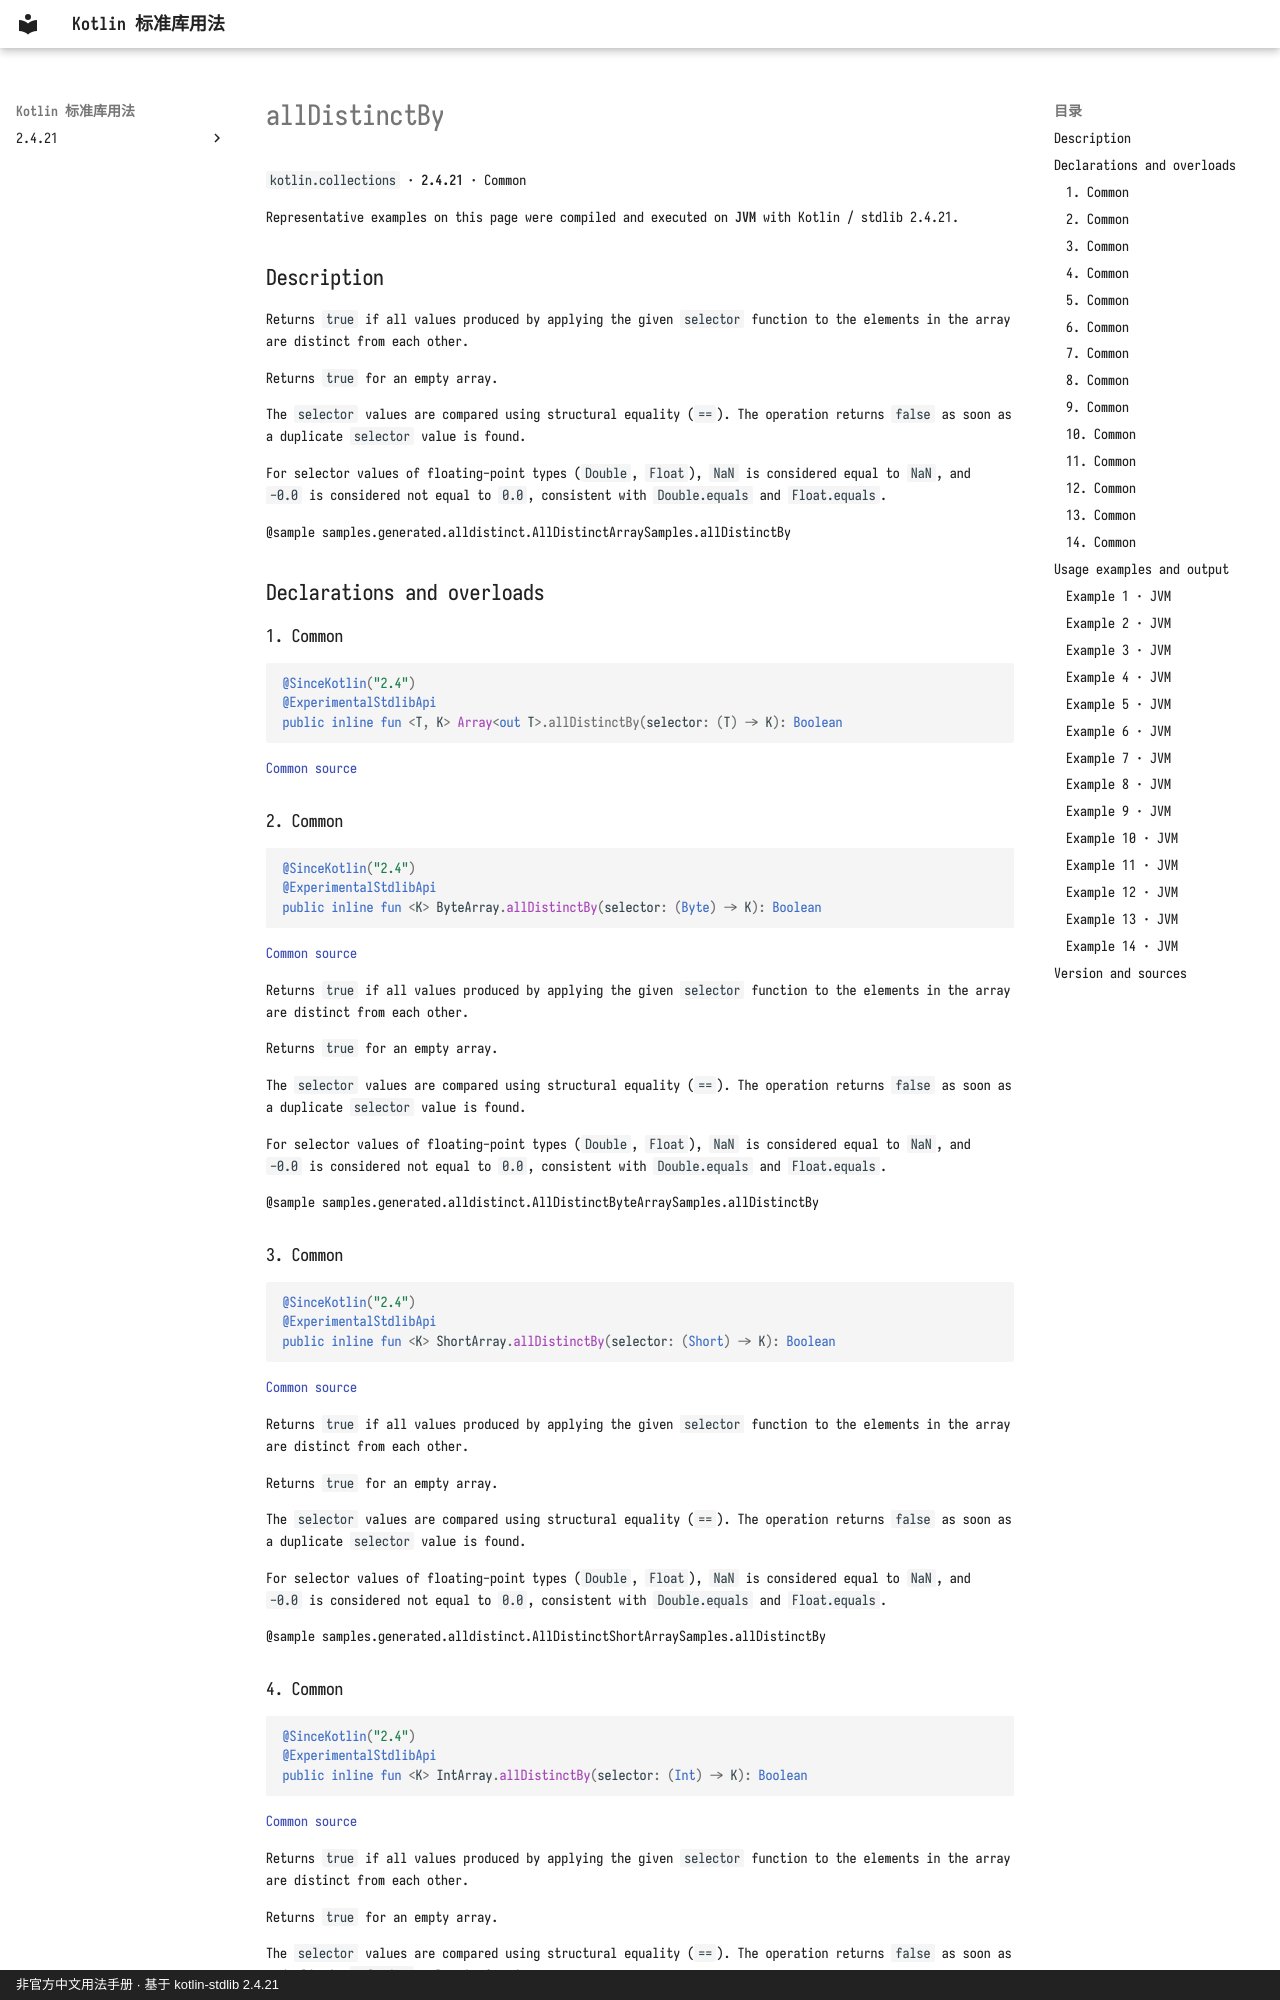

repository: oooooooko/kotlin-stdlib-docs · page: en/api/kotlin.collections/alldistinctby--623562c4/index.html · generator: mkdocs · copyright: 非官方中文用法手册 · 基于 kotlin-stdlib 2.4.21

# allDistinctBy

`kotlin.collections` · **2.4.21** · Common

Representative examples on this page were compiled and executed on **JVM** with Kotlin / stdlib 2.4.21.

## Description

Returns `true` if all values produced by applying the given `selector` function to the
elements in the array are distinct from each other.

Returns `true` for an empty array.

The `selector` values are compared using structural equality (`==`).
The operation returns `false` as soon as a duplicate `selector` value is found.

For selector values of floating-point types (`Double`, `Float`), `NaN` is considered equal to `NaN`,
and `-0.0` is considered not equal to `0.0`, consistent with `Double.equals` and `Float.equals`.

@sample samples.generated.alldistinct.AllDistinctArraySamples.allDistinctBy

## Declarations and overloads

### 1. Common

```kotlin
@SinceKotlin("2.4")
@ExperimentalStdlibApi
public inline fun <T, K> Array<out T>.allDistinctBy(selector: (T) -> K): Boolean
```

[Common source](https://github.com/JetBrains/kotlin/blob/v2.4.21/libraries/stdlib/common/src/generated/_Arrays.kt#L14493)

### 2. Common

```kotlin
@SinceKotlin("2.4")
@ExperimentalStdlibApi
public inline fun <K> ByteArray.allDistinctBy(selector: (Byte) -> K): Boolean
```

[Common source](https://github.com/JetBrains/kotlin/blob/v2.4.21/libraries/stdlib/common/src/generated/_Arrays.kt#L14518)

Returns `true` if all values produced by applying the given `selector` function to the
elements in the array are distinct from each other.

Returns `true` for an empty array.

The `selector` values are compared using structural equality (`==`).
The operation returns `false` as soon as a duplicate `selector` value is found.

For selector values of floating-point types (`Double`, `Float`), `NaN` is considered equal to `NaN`,
and `-0.0` is considered not equal to `0.0`, consistent with `Double.equals` and `Float.equals`.

@sample samples.generated.alldistinct.AllDistinctByteArraySamples.allDistinctBy

### 3. Common

```kotlin
@SinceKotlin("2.4")
@ExperimentalStdlibApi
public inline fun <K> ShortArray.allDistinctBy(selector: (Short) -> K): Boolean
```

[Common source](https://github.com/JetBrains/kotlin/blob/v2.4.21/libraries/stdlib/common/src/generated/_Arrays.kt#L14543)

Returns `true` if all values produced by applying the given `selector` function to the
elements in the array are distinct from each other.

Returns `true` for an empty array.

The `selector` values are compared using structural equality (`==`).
The operation returns `false` as soon as a duplicate `selector` value is found.

For selector values of floating-point types (`Double`, `Float`), `NaN` is considered equal to `NaN`,
and `-0.0` is considered not equal to `0.0`, consistent with `Double.equals` and `Float.equals`.

@sample samples.generated.alldistinct.AllDistinctShortArraySamples.allDistinctBy
